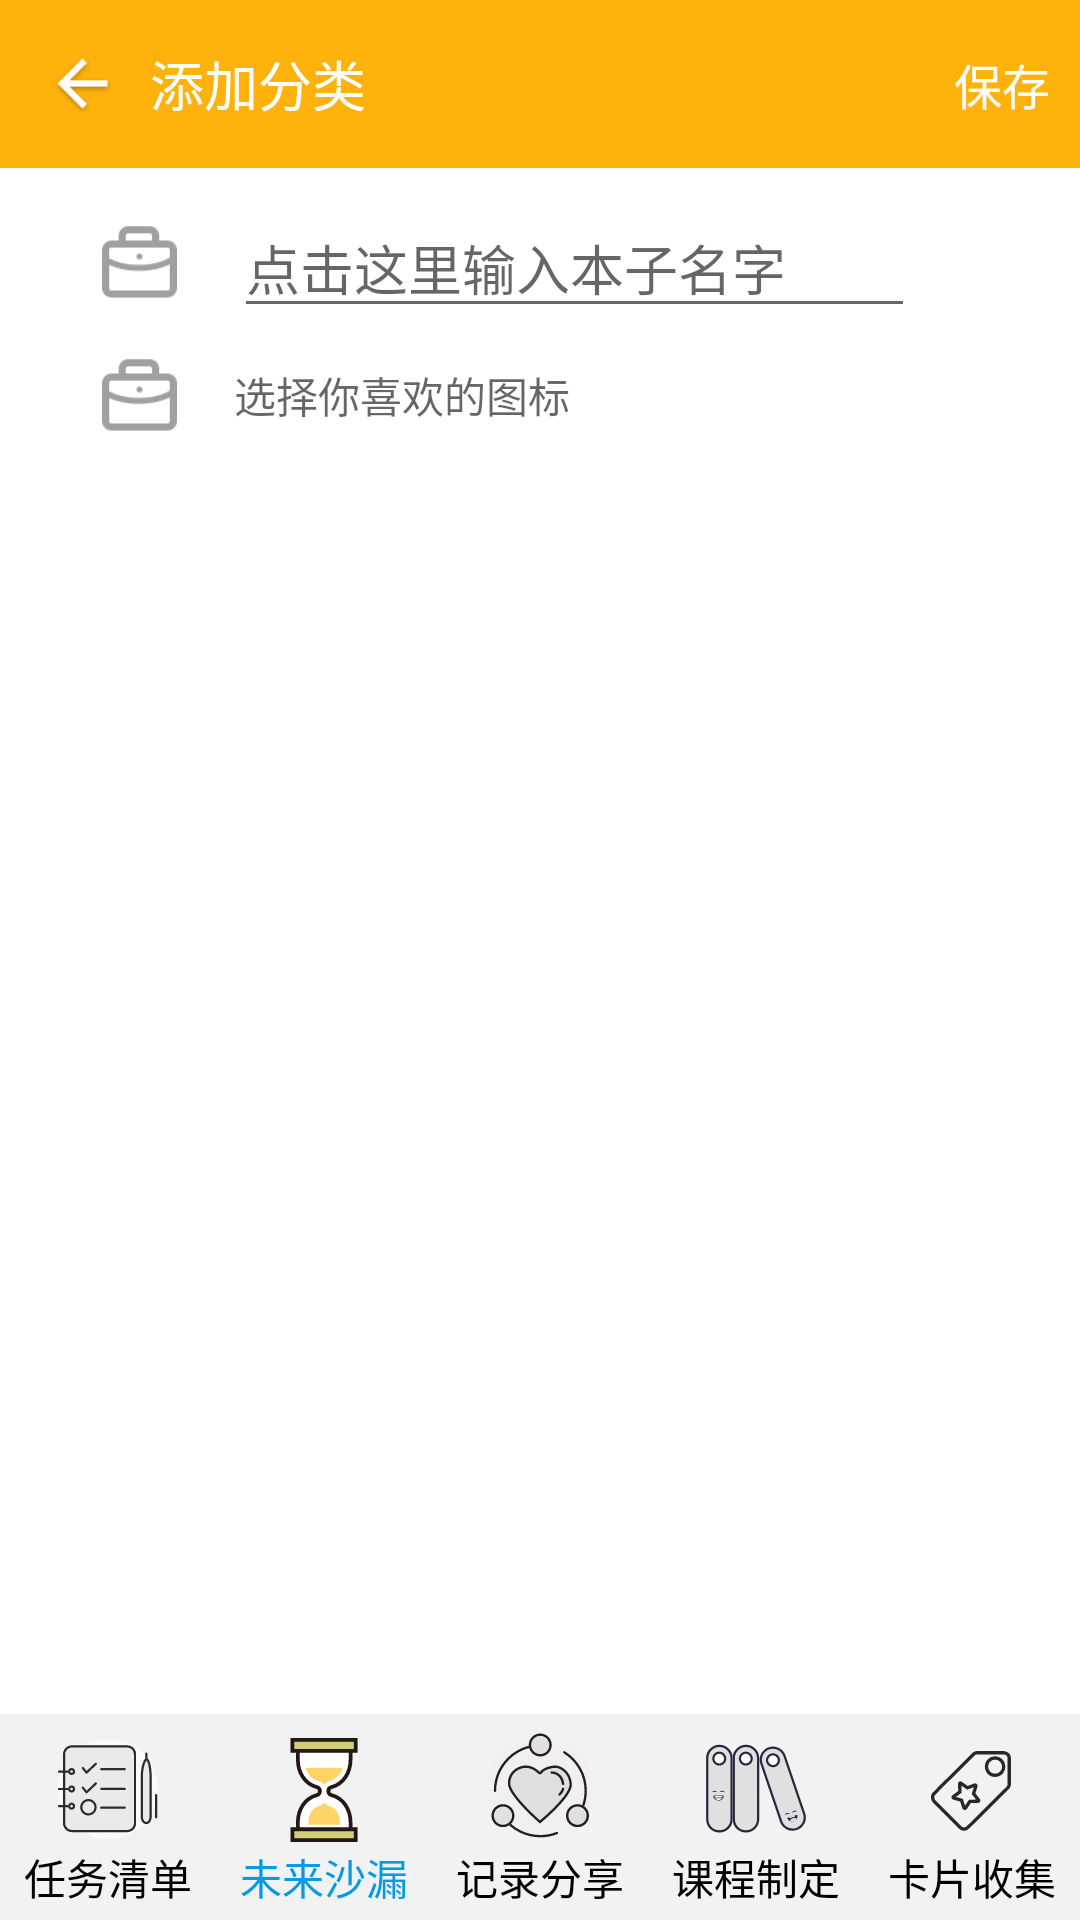

Android layout source for this screen:
<!-- AndroidManifest.xml: fallback theme Theme.MaterialComponents.DayNight.NoActionBar -->
<!-- res/layout/daoshuri_activity_add_type.xml -->
<?xml version="1.0" encoding="utf-8"?>
<androidx.constraintlayout.widget.ConstraintLayout xmlns:android="http://schemas.android.com/apk/res/android"
    xmlns:app="http://schemas.android.com/apk/res-auto"
    xmlns:tools="http://schemas.android.com/tools"
    android:layout_width="match_parent"
    android:layout_height="match_parent"
    android:orientation="vertical"
    tools:context="com.example.finalwork.Activity.daoshuri.AddTypeActivity">

    <LinearLayout
        android:id="@+id/llTimePage"
        android:layout_width="0dp"
        android:layout_height="0dp"
        android:orientation="vertical"
        app:layout_constraintBottom_toTopOf="@+id/llTimeNav"
        app:layout_constraintEnd_toEndOf="parent"
        app:layout_constraintStart_toStartOf="parent"
        app:layout_constraintTop_toTopOf="parent">
    
        <RelativeLayout
            android:layout_width="match_parent"
            android:layout_height="?attr/actionBarSize"
            android:background="@color/colorPrimary">

            <ImageView
                android:id="@+id/iv_back"
                android:layout_width="25dp"
                android:layout_height="25dp"
                android:layout_centerVertical="true"
                android:layout_marginLeft="15dp"
                android:src="@drawable/ic_arrow_back_white_shadow_24dp" />

            <TextView
                android:layout_width="wrap_content"
                android:layout_height="wrap_content"
                android:layout_centerVertical="true"
                android:layout_marginLeft="10dp"
                android:layout_toRightOf="@id/iv_back"
                android:text="添加分类"
                android:textColor="@android:color/white"
                android:textSize="18sp" />

            <TextView
                android:id="@+id/tv_type_save"
                android:layout_width="wrap_content"
                android:layout_height="wrap_content"
                android:layout_centerVertical="true"
                android:layout_alignParentRight="true"
                android:layout_marginRight="10dp"
                android:text="保存"
                android:textColor="@android:color/white"
                android:textSize="16sp" />
        </RelativeLayout>

        <LinearLayout
            android:layout_width="match_parent"
            android:layout_height="wrap_content"
            android:layout_marginLeft="15dp"
            android:layout_marginTop="10dp"
            android:layout_marginRight="15dp"
            android:elevation="3dp"
            android:gravity="center"
            android:orientation="horizontal">

            <ImageView
                android:layout_width="wrap_content"
                android:layout_height="25dp"
                android:src="@drawable/ic_edit_title" />

            <EditText
                android:id="@+id/matter_content_input"
                android:layout_width="match_parent"
                android:layout_height="wrap_content"
                android:layout_marginRight="40dp"
                android:hint="点击这里输入本子名字"
                android:singleLine="true" />
        </LinearLayout>

        <LinearLayout
            android:layout_width="match_parent"
            android:layout_height="wrap_content"
            android:layout_marginLeft="15dp"
            android:layout_marginTop="10dp"
            android:layout_marginRight="15dp"
            android:elevation="3dp"
            android:gravity="center"
            android:orientation="horizontal">

            <ImageView
                android:layout_width="wrap_content"
                android:layout_height="25dp"
                android:src="@drawable/ic_edit_title" />

            <TextView
                android:layout_width="match_parent"
                android:layout_height="wrap_content"
                android:layout_marginRight="40dp"
                android:hint="选择你喜欢的图标"
                android:singleLine="true" />
        </LinearLayout>

        <androidx.recyclerview.widget.RecyclerView
            android:layout_margin="15dp"
            android:id="@+id/rv_type_image"
            android:layout_width="match_parent"
            android:layout_height="wrap_content" />
    </LinearLayout>

    
    <LinearLayout
        android:id="@+id/llTimeNav"
        style="?android:attr/buttonBarStyle"
        android:layout_width="0dp"
        android:layout_height="wrap_content"
        android:background="@color/navBack"
        android:orientation="horizontal"
        app:layout_constraintBottom_toBottomOf="parent"
        app:layout_constraintEnd_toEndOf="parent"
        app:layout_constraintStart_toStartOf="parent"
        app:layout_constraintTop_toBottomOf="@+id/llTimePage">

        
        <Button
            android:id="@+id/btnNavStudy"
            style="?android:attr/buttonBarButtonStyle"
            android:layout_width="0dp"
            android:layout_height="wrap_content"
            android:layout_weight="1"
            android:drawableTop="@drawable/ic_study_unselected"
            android:onClick="onNavButtonsTapped"
            android:text="@string/btnNavStudy"
            android:textAppearance="?android:attr/textAppearanceSmall"
            android:textColor="@color/navNormal"
            tools:ignore="OnClick" />

        <Button
            android:id="@+id/btnNavTime"
            style="?android:attr/buttonBarButtonStyle"
            android:layout_width="0dp"
            android:layout_height="wrap_content"
            android:layout_weight="1"
            android:drawableTop="@drawable/ic_time_selected"
            android:onClick="onNavButtonsTapped"
            android:text="@string/btnNavTime"
            android:textAppearance="?android:attr/textAppearanceSmall"
            android:textColor="@color/navActivated"
            tools:ignore="OnClick" />

        
        <Button
            android:id="@+id/btnNavShare"
            style="?android:attr/buttonBarButtonStyle"
            android:layout_width="0dp"
            android:layout_height="wrap_content"
            android:layout_weight="1"
            android:drawableTop="@drawable/ic_share_unselected"
            android:onClick="onNavButtonsTapped"
            android:text="@string/btnNavShare"
            android:textAppearance="?android:attr/textAppearanceSmall"
            android:textColor="@color/navNormal"
            tools:ignore="OnClick" />
        <Button
            android:id="@+id/btnNavData"
            style="?android:attr/buttonBarButtonStyle"
            android:layout_width="0dp"
            android:layout_height="wrap_content"
            android:layout_weight="1"
            android:drawableTop="@drawable/ic_data_unselected"
            android:onClick="onNavButtonsTapped"
            android:text="@string/btnNavData"
            android:textAppearance="?android:attr/textAppearanceSmall"
            android:textColor="@color/navNormal"
            tools:ignore="OnClick" />

        <Button
            android:id="@+id/btnNavCard"
            style="?android:attr/buttonBarButtonStyle"
            android:layout_width="0dp"
            android:layout_height="wrap_content"
            android:layout_weight="1"
            android:drawableTop="@drawable/ic_card_unselected"
            android:onClick="onNavButtonsTapped"
            android:text="@string/btnNavCard"
            android:textAppearance="?android:attr/textAppearanceSmall"
            android:textColor="@color/navNormal"
            tools:ignore="OnClick" />
    </LinearLayout>


</androidx.constraintlayout.widget.ConstraintLayout>
<!-- resources referenced by this layout -->
<resources>
  <color name="colorPrimary">#FFB20C</color>
  <color name="navActivated">#039be5</color>
  <color name="navBack">#F2F2F2</color>
  <color name="navNormal">#000000</color>
  <!-- drawable ic_arrow_back_white_shadow_24dp: png bitmap (drawable, 962 bytes) -->
  <!-- drawable ic_card_unselected: vector/xml drawable (drawable, 2327 chars, omitted) -->
  <!-- drawable ic_data_unselected: vector/xml drawable (drawable, 5328 chars, omitted) -->
  <!-- drawable ic_edit_title: webp bitmap (drawable, 432 bytes) -->
  <!-- drawable ic_share_unselected: vector/xml drawable (drawable, 3867 chars, omitted) -->
  <!-- drawable ic_study_unselected: vector/xml drawable (drawable, 4833 chars, omitted) -->
  <!-- drawable ic_time_selected: vector/xml drawable (drawable, 2220 chars, omitted) -->
  <string name="btnNavCard">卡片收集</string>
  <string name="btnNavData">课程制定</string>
  <string name="btnNavShare">记录分享</string>
  <string name="btnNavStudy">任务清单</string>
  <string name="btnNavTime">未来沙漏</string>
</resources>
